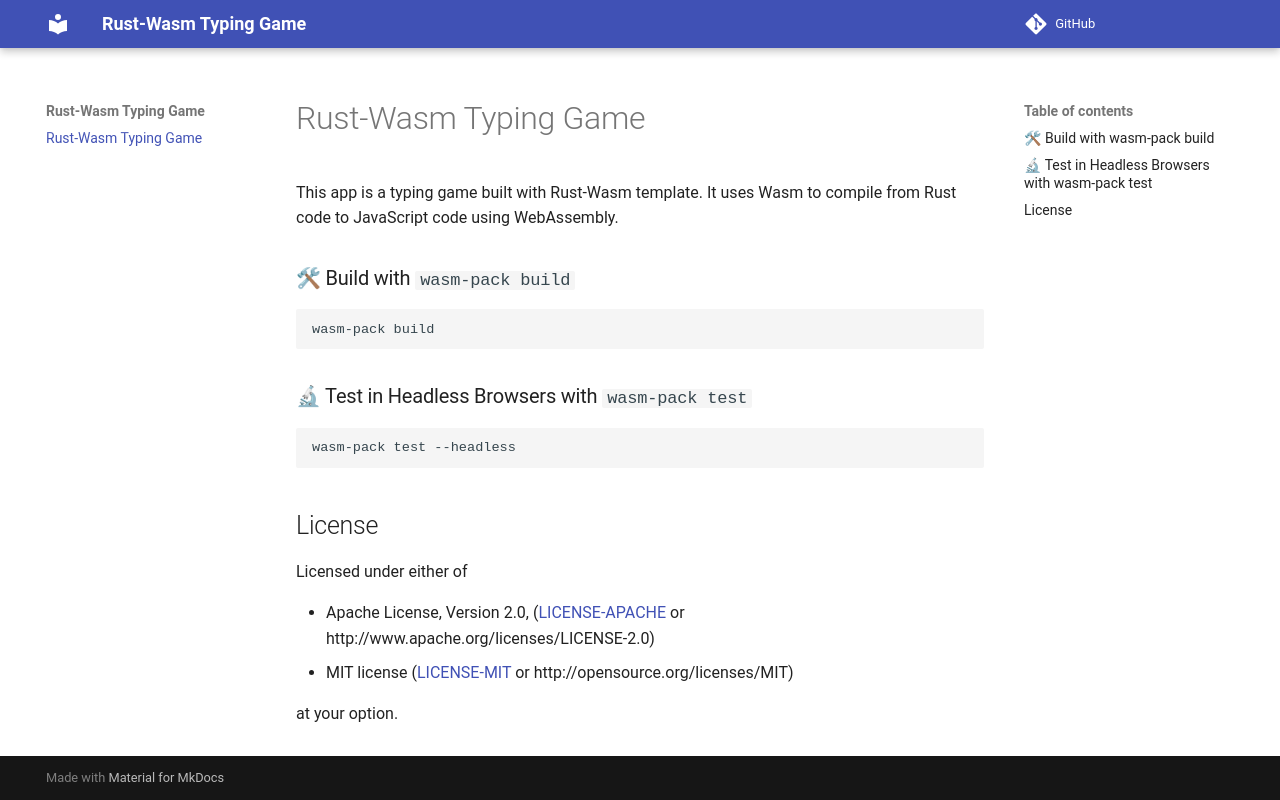

repository: lulunac27a/rust-wasm-typing-game · page: index.html · generator: mkdocs

# Rust-Wasm Typing Game

This app is a typing game built with Rust-Wasm template. It uses Wasm to compile
from Rust code to JavaScript code using WebAssembly.

### 🛠 Build with `wasm-pack build`

```
wasm-pack build
```

### 🔬 Test in Headless Browsers with `wasm-pack test`

```
wasm-pack test --headless
```

## License

Licensed under either of

- Apache License, Version 2.0, ([LICENSE-APACHE](LICENSE-APACHE) or
  http://www.apache.org/licenses/LICENSE-2.0)
- MIT license ([LICENSE-MIT](LICENSE-MIT) or http://opensource.org/licenses/MIT)

at your option.
